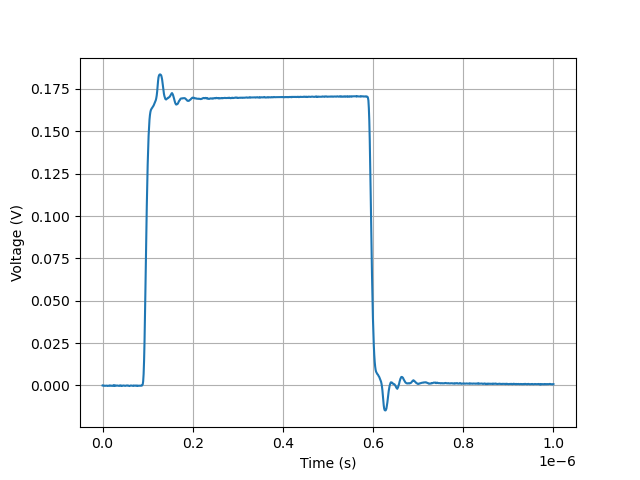

The table this chart was drawn from, first rows:
, 0
0.0, 0.01558
1.001001001001001e-09, 0.01548
2.002002002002002e-09, 0.01558
3.003003003003003e-09, 0.01543
4.004004004004004e-09, 0.01548
5.005005005005004e-09, 0.01538
6.006006006006006e-09, 0.01538
7.0070070070070065e-09, 0.01543
8.008008008008007e-09, 0.01548
9.009009009009009e-09, 0.01548
1.0010010010010009e-08, 0.01543
1.101101101101101e-08, 0.01528
1.2012012012012012e-08, 0.01538
1.3013013013013011e-08, 0.01538
1.4014014014014013e-08, 0.01548
1.5015015015015013e-08, 0.01548
1.6016016016016014e-08, 0.01562
1.7017017017017016e-08, 0.01543
1.8018018018018017e-08, 0.01548
1.9019019019019016e-08, 0.01538
2.0020020020020017e-08, 0.01548
2.102102102102102e-08, 0.01538
2.202202202202202e-08, 0.01533
2.3023023023023022e-08, 0.01548
2.4024024024024023e-08, 0.01562
2.502502502502502e-08, 0.01543
2.6026026026026023e-08, 0.01567
2.7027027027027024e-08, 0.01548
2.8028028028028026e-08, 0.01558
2.9029029029029028e-08, 0.01538
3.0030030030030026e-08, 0.01548
3.103103103103103e-08, 0.01548
3.203203203203203e-08, 0.01558
3.303303303303303e-08, 0.01553
3.403403403403403e-08, 0.01543
3.503503503503503e-08, 0.01543
3.6036036036036035e-08, 0.01543
3.7037037037037036e-08, 0.01533
3.803803803803803e-08, 0.01548
3.903903903903903e-08, 0.01567
4.0040040040040034e-08, 0.01553
4.1041041041041036e-08, 0.01538
4.204204204204204e-08, 0.01548
4.304304304304304e-08, 0.01528
4.404404404404404e-08, 0.01543
4.504504504504504e-08, 0.01548
4.6046046046046043e-08, 0.01548
4.7047047047047045e-08, 0.01558
4.8048048048048046e-08, 0.01553
4.904904904904904e-08, 0.01543
5.005005005005004e-08, 0.01533
5.1051051051051044e-08, 0.01538
5.2052052052052046e-08, 0.01548
5.305305305305305e-08, 0.01558
5.405405405405405e-08, 0.01553
5.505505505505505e-08, 0.01553
5.605605605605605e-08, 0.01562
5.7057057057057053e-08, 0.01548
5.8058058058058055e-08, 0.01543
5.905905905905905e-08, 0.01528
... 940 more rows
